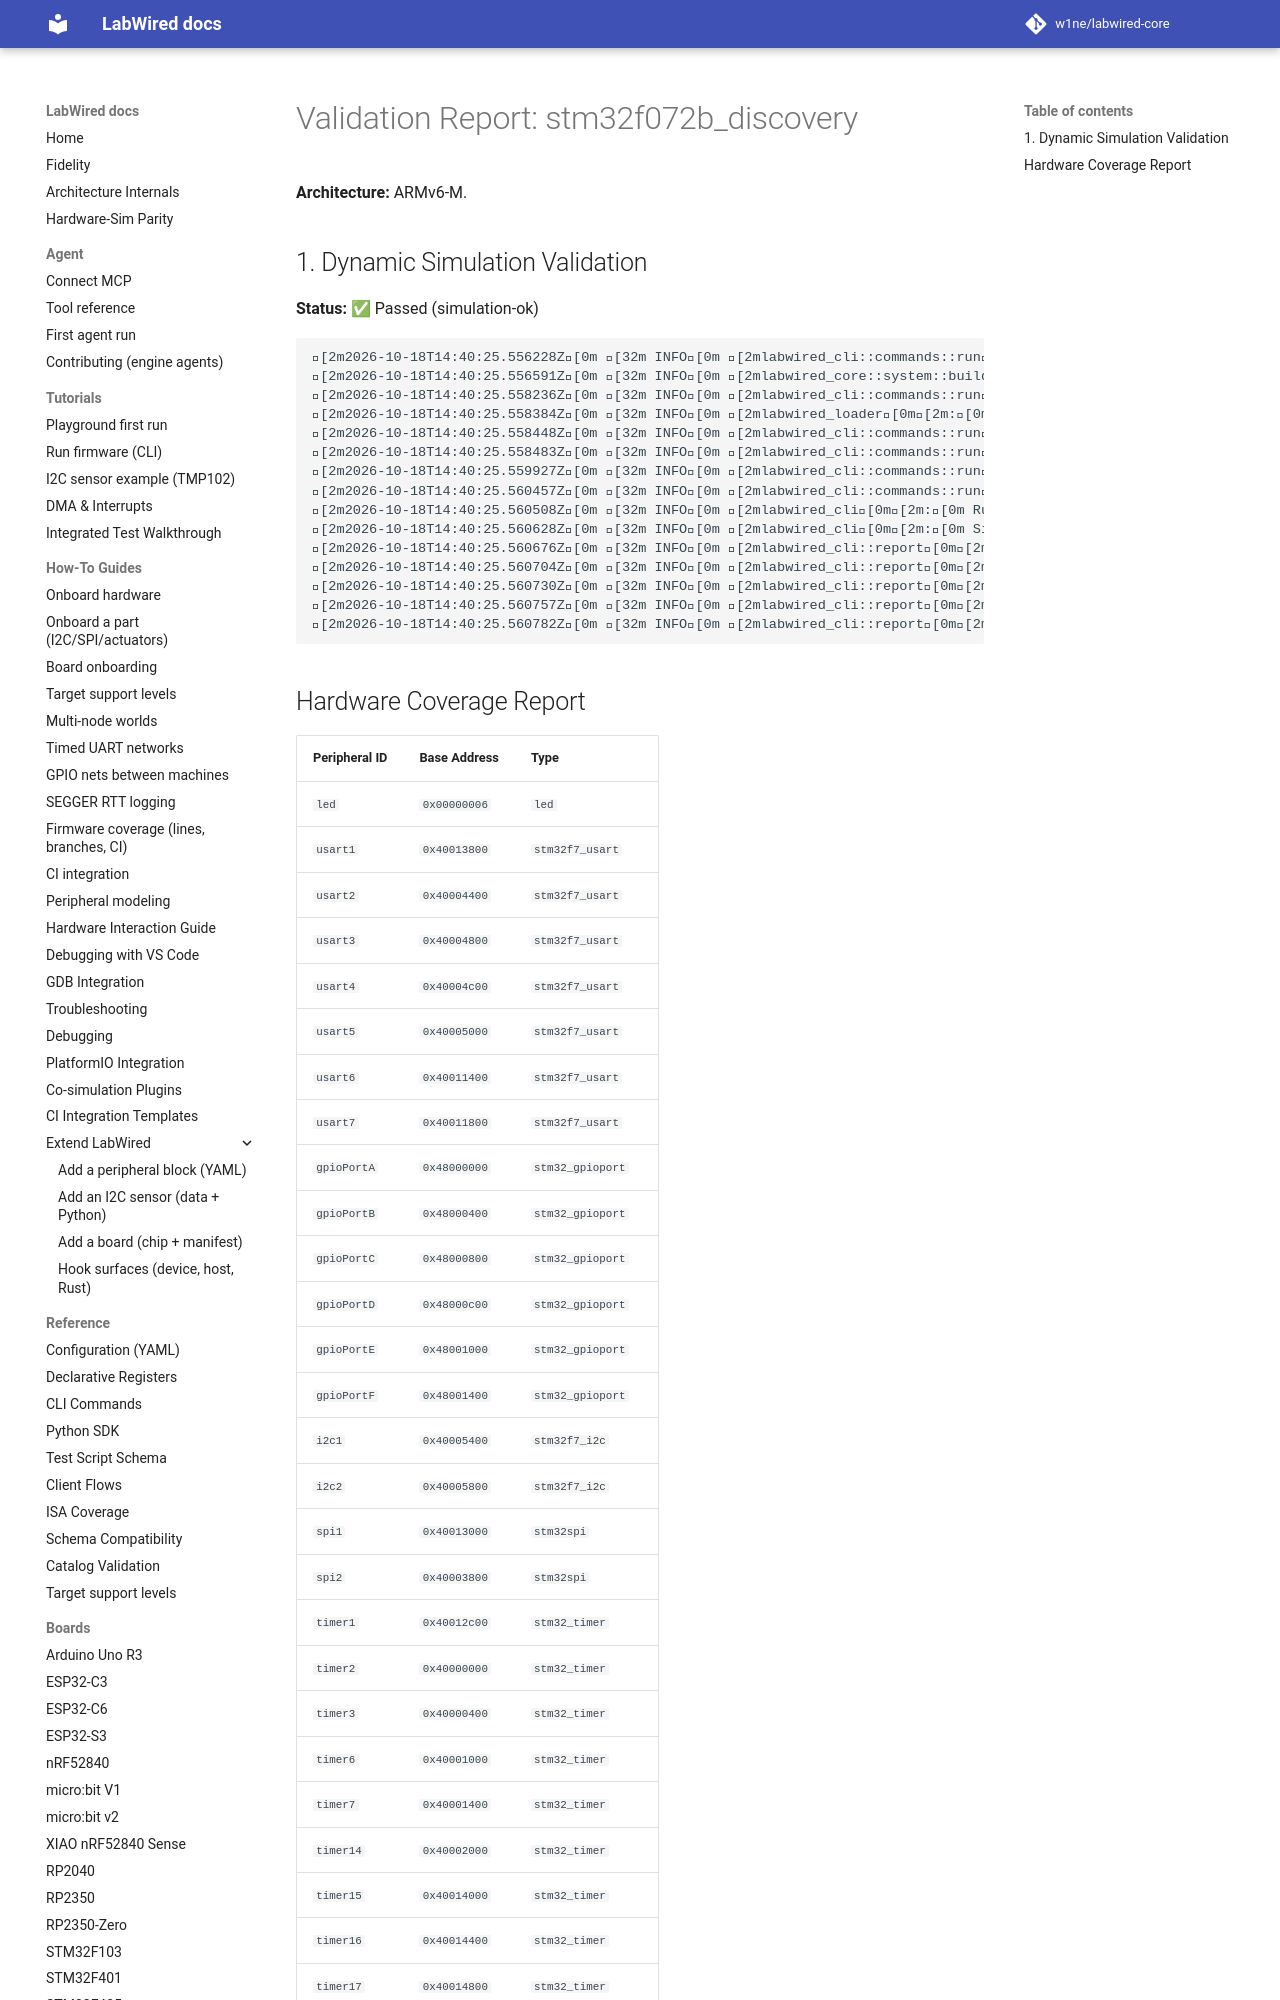

repository: MbedLabs/labwired-core · page: boards/stm32f072b_discovery/index.html · generator: mkdocs

# Validation Report: stm32f072b_discovery

**Architecture:** ARMv6-M.

## 1. Dynamic Simulation Validation
**Status:** ✅ Passed (simulation-ok)

```text
[2m2026-10-18T14:40:25.556228Z[0m [32m INFO[0m [2mlabwired_cli::commands::run[0m[2m:[0m Starting LabWired Simulator
[2m2026-10-18T14:40:25.556591Z[0m [32m INFO[0m [2mlabwired_core::system::builder[0m[2m:[0m Loading chip descriptor: ../../chips/onboarding/stm32f072b_discovery.yaml
[2m2026-10-18T14:40:25.558236Z[0m [32m INFO[0m [2mlabwired_cli::commands::run[0m[2m:[0m Loading firmware: "/home/andrii/Projects/labwired-renode/core/tests/fixtures/uart-ok-thumbv7m.elf"
[2m2026-10-18T14:40:25.558384Z[0m [32m INFO[0m [2mlabwired_loader[0m[2m:[0m ELF Entry Point: 0x401
[2m2026-10-18T14:40:25.558448Z[0m [32m INFO[0m [2mlabwired_cli::commands::run[0m[2m:[0m Firmware Loaded Successfully!
[2m2026-10-18T14:40:25.558483Z[0m [32m INFO[0m [2mlabwired_cli::commands::run[0m[2m:[0m Entry Point: 0x401
[2m2026-10-18T14:40:25.559927Z[0m [32m INFO[0m [2mlabwired_cli::commands::run[0m[2m:[0m Starting Simulation (ARM Cortex-M)...
[2m2026-10-18T14:40:25.560457Z[0m [32m INFO[0m [2mlabwired_cli::commands::run[0m[2m:[0m Initial PC: 0x400, SP: 0x20020000
[2m2026-10-18T14:40:25.560508Z[0m [32m INFO[0m [2mlabwired_cli[0m[2m:[0m Running for 20000 steps...
[2m2026-10-18T14:40:25.560628Z[0m [32m INFO[0m [2mlabwired_cli[0m[2m:[0m Simulation Error at step 2: Memory access violation at 0x2001ffe0
[2m2026-10-18T14:40:25.560676Z[0m [32m INFO[0m [2mlabwired_cli::report[0m[2m:[0m Simulation loop finished.
[2m2026-10-18T14:40:25.560704Z[0m [32m IN
